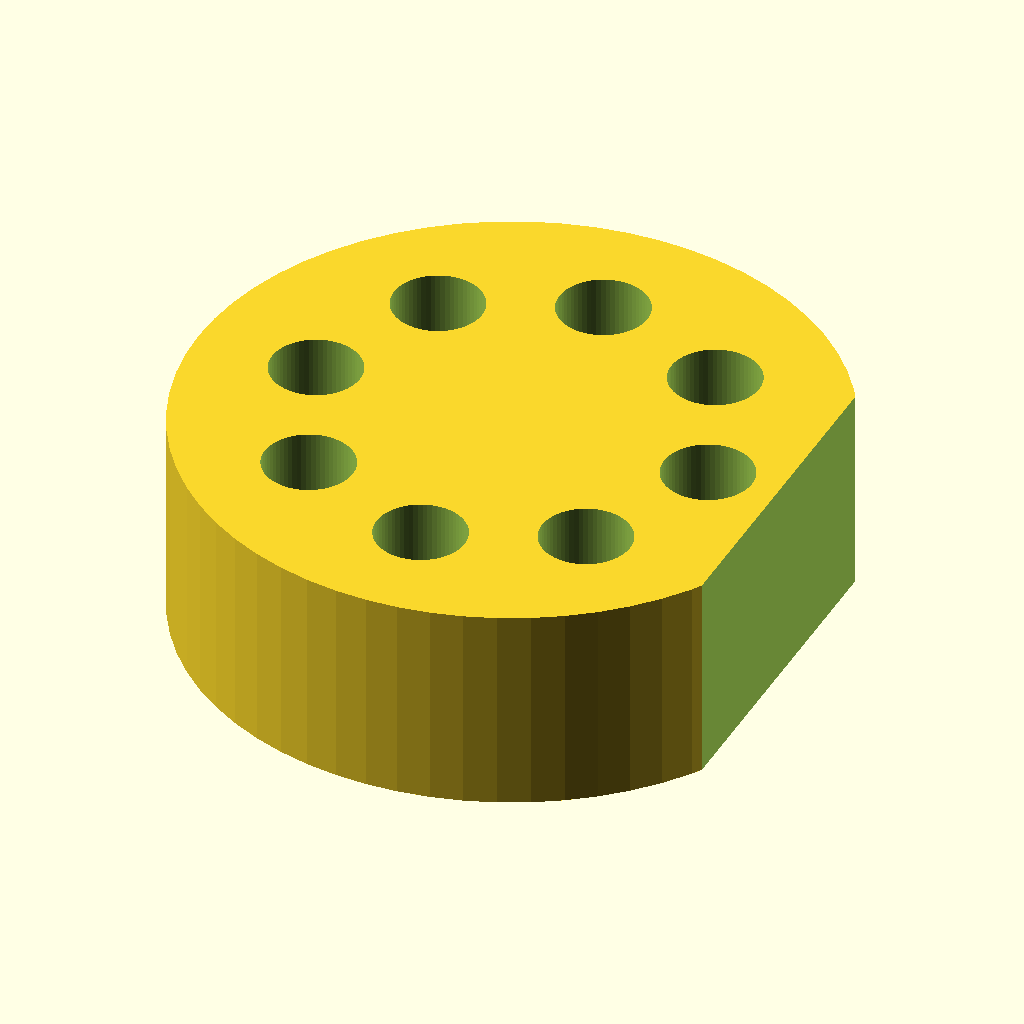
Cell 1: rendered with the file's own defaults.
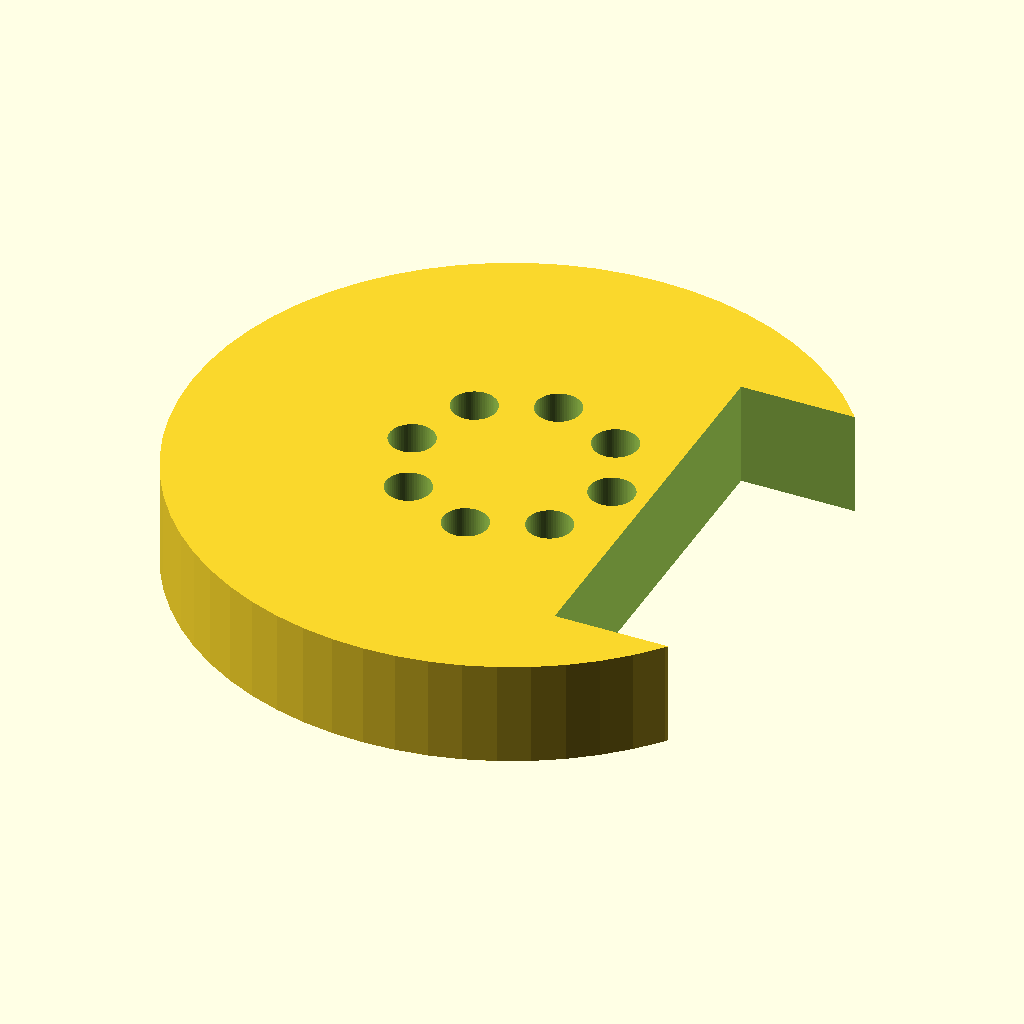
Cell 2: the same model with puck_diameter = 160.
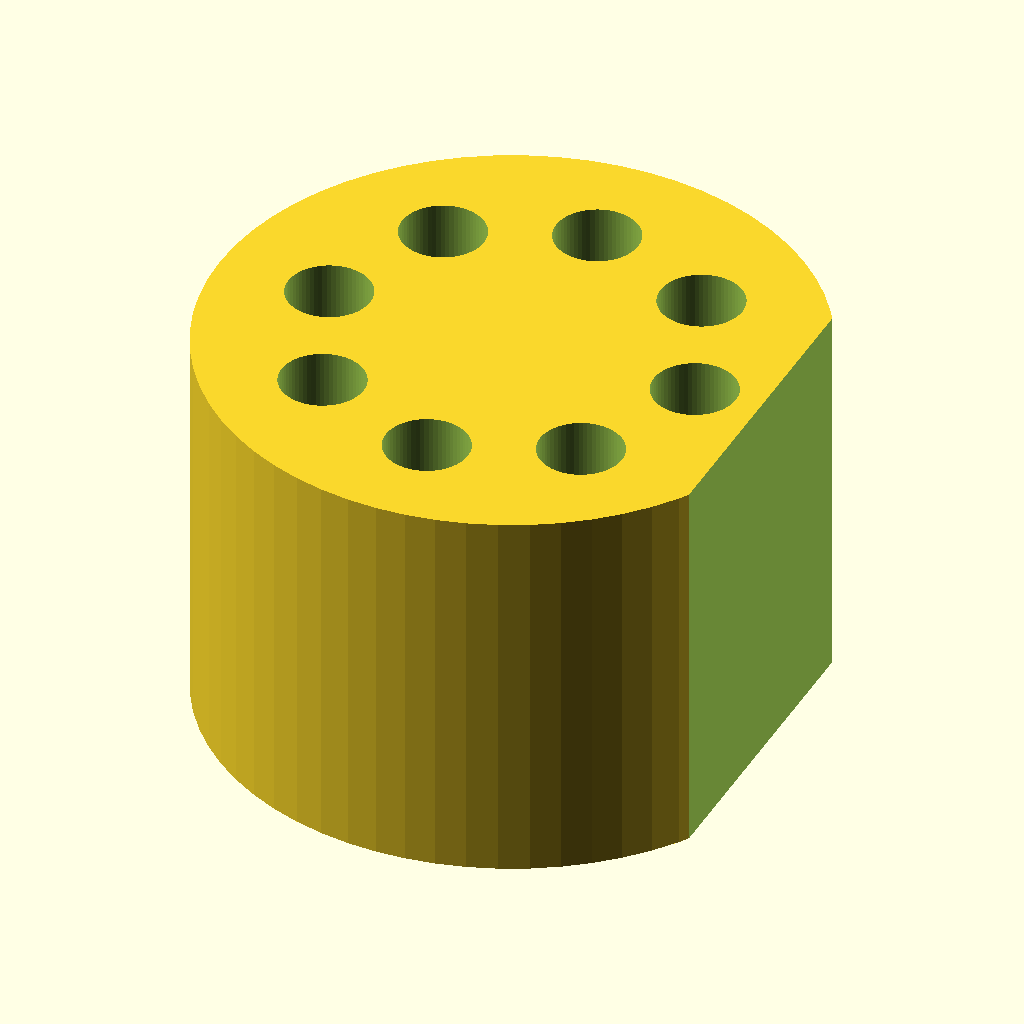
Cell 3 — puck_height set to 52, the other parameters unchanged.
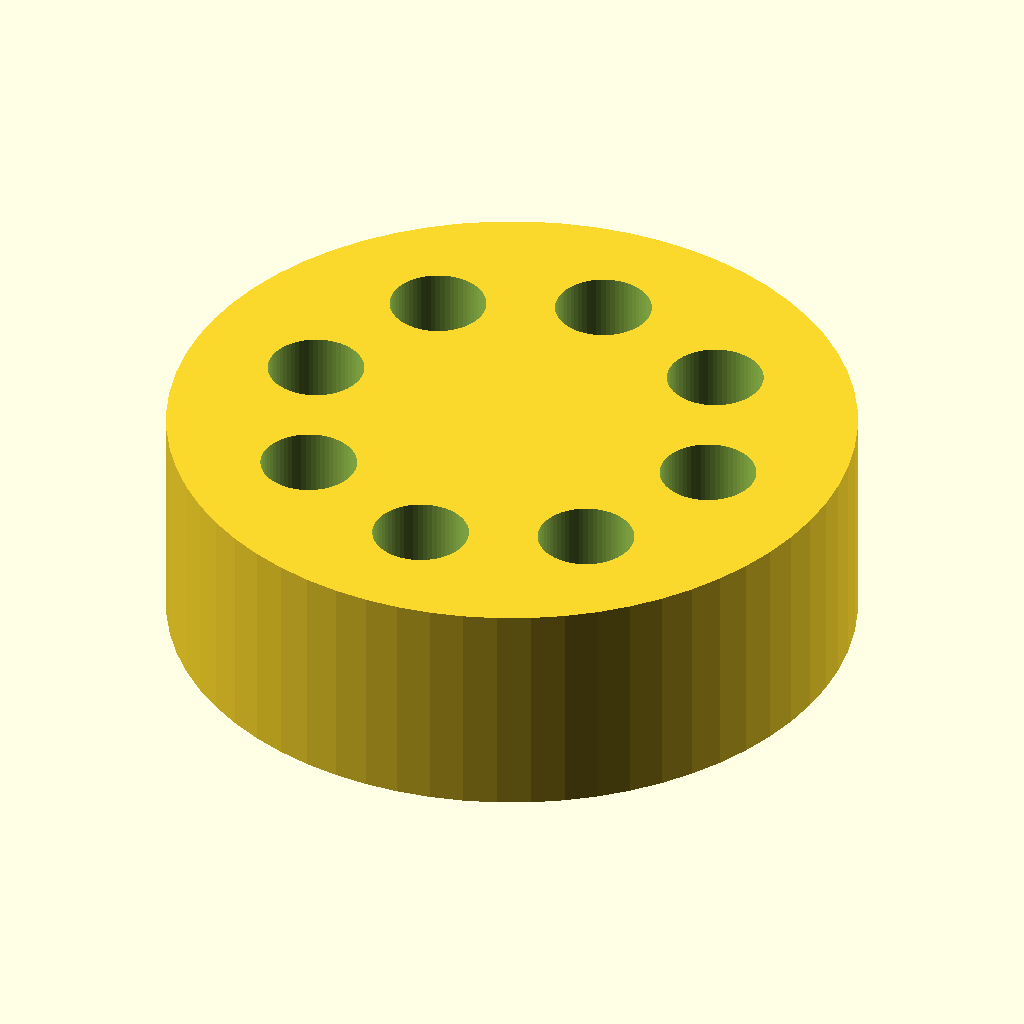
Cell 4 — flat_cut_x set to 68, the other parameters unchanged.
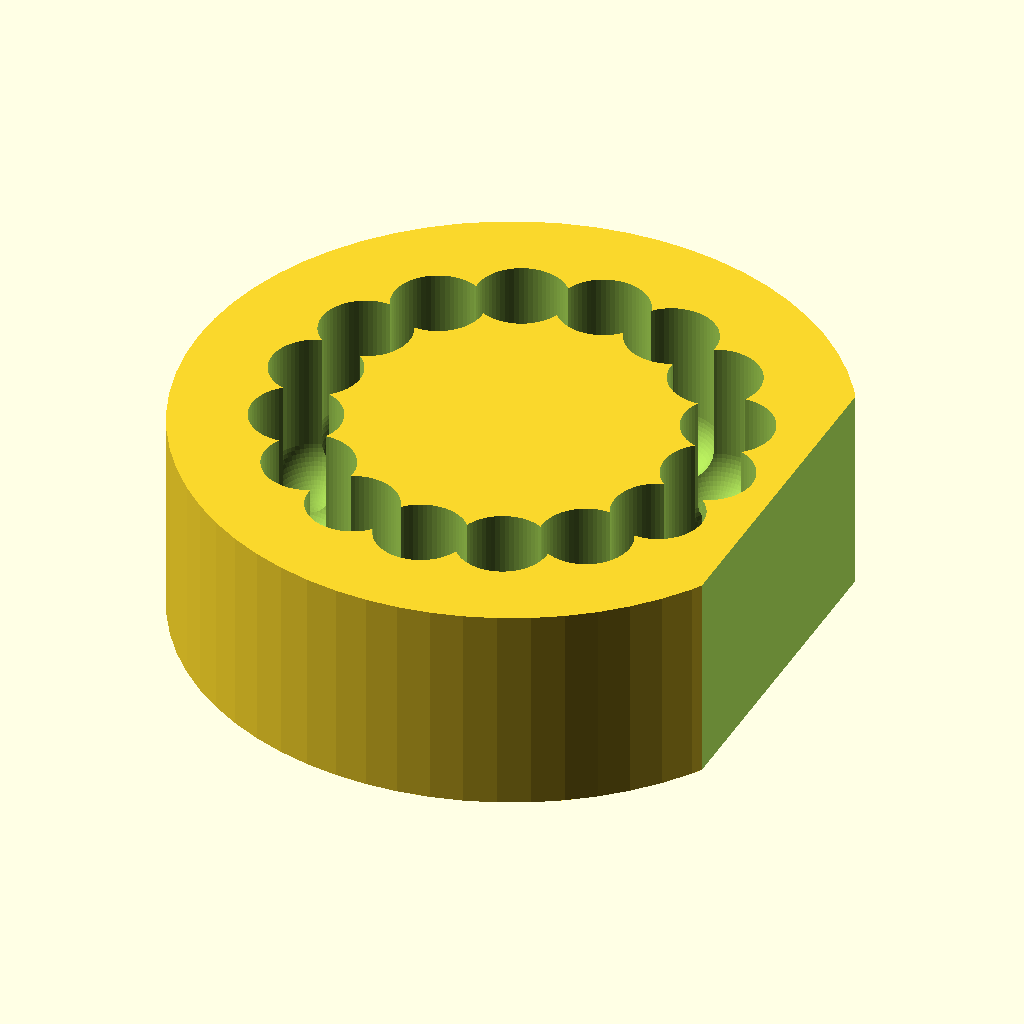
Cell 5: num_tubes = 16 (everything else at default).
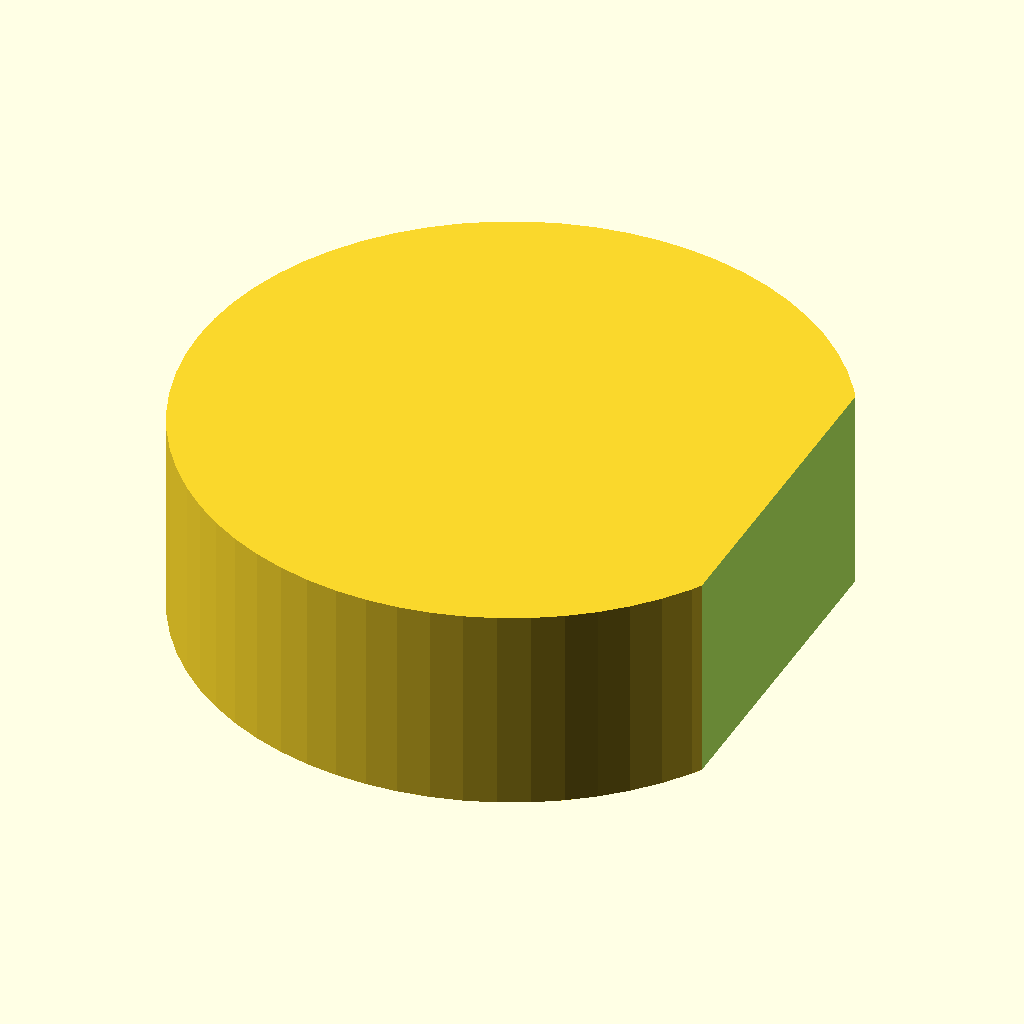
Cell 6: circle_radius = 50 (everything else at default).
The same orthographic view direction (rotation 55°, 0°, 25°; colour scheme Cornfield) for every cell, with the view re-fitted per cell, so scale and position can differ between cells.
OpenSCAD source file bench/heldout/harness/bench/results/r4-claude/code/claude_claude-haiku-4-5/roundbottom_tube_puck_2ml_s0_a0.scad:
$fn = 64;

// Dimensions (mm)
puck_diameter = 80;
puck_radius = puck_diameter / 2;
puck_height = 26;
flat_cut_x = 34;
num_tubes = 8;
circle_radius = 25;
hole_diameter = 11.2;
hole_radius = hole_diameter / 2;
hemisphere_lowest_z = 6;
hemisphere_center_z = hemisphere_lowest_z + hole_radius;
cylinder_height = puck_height - hemisphere_center_z;

difference() {
    // Main puck cylinder
    cylinder(h = puck_height, r = puck_radius, center = false);
    
    // Cut off flat side for label (remove everything where x > 34)
    translate([flat_cut_x, -50, -1]) {
        cube([50, 100, puck_height + 2]);
    }
    
    // Eight tube seats, evenly spaced on a 50 mm diameter circle
    for (i = [0:num_tubes-1]) {
        angle = i * 360 / num_tubes;
        x = circle_radius * cos(angle);
        y = circle_radius * sin(angle);
        
        // Cylindrical hole from hemisphere center to top
        translate([x, y, hemisphere_center_z]) {
            cylinder(h = cylinder_height + 0.1, r = hole_radius);
        }
        
        // Hemispherical depression at bottom
        translate([x, y, hemisphere_center_z]) {
            sphere(r = hole_radius);
        }
    }
}
Customizer parameters (derived from the source; name, type, default, range or options):
puck_diameter: number, default 80
puck_height: number, default 26
flat_cut_x: number, default 34
num_tubes: number, default 8
circle_radius: number, default 25
hole_diameter: number, default 11.2
hemisphere_lowest_z: number, default 6
